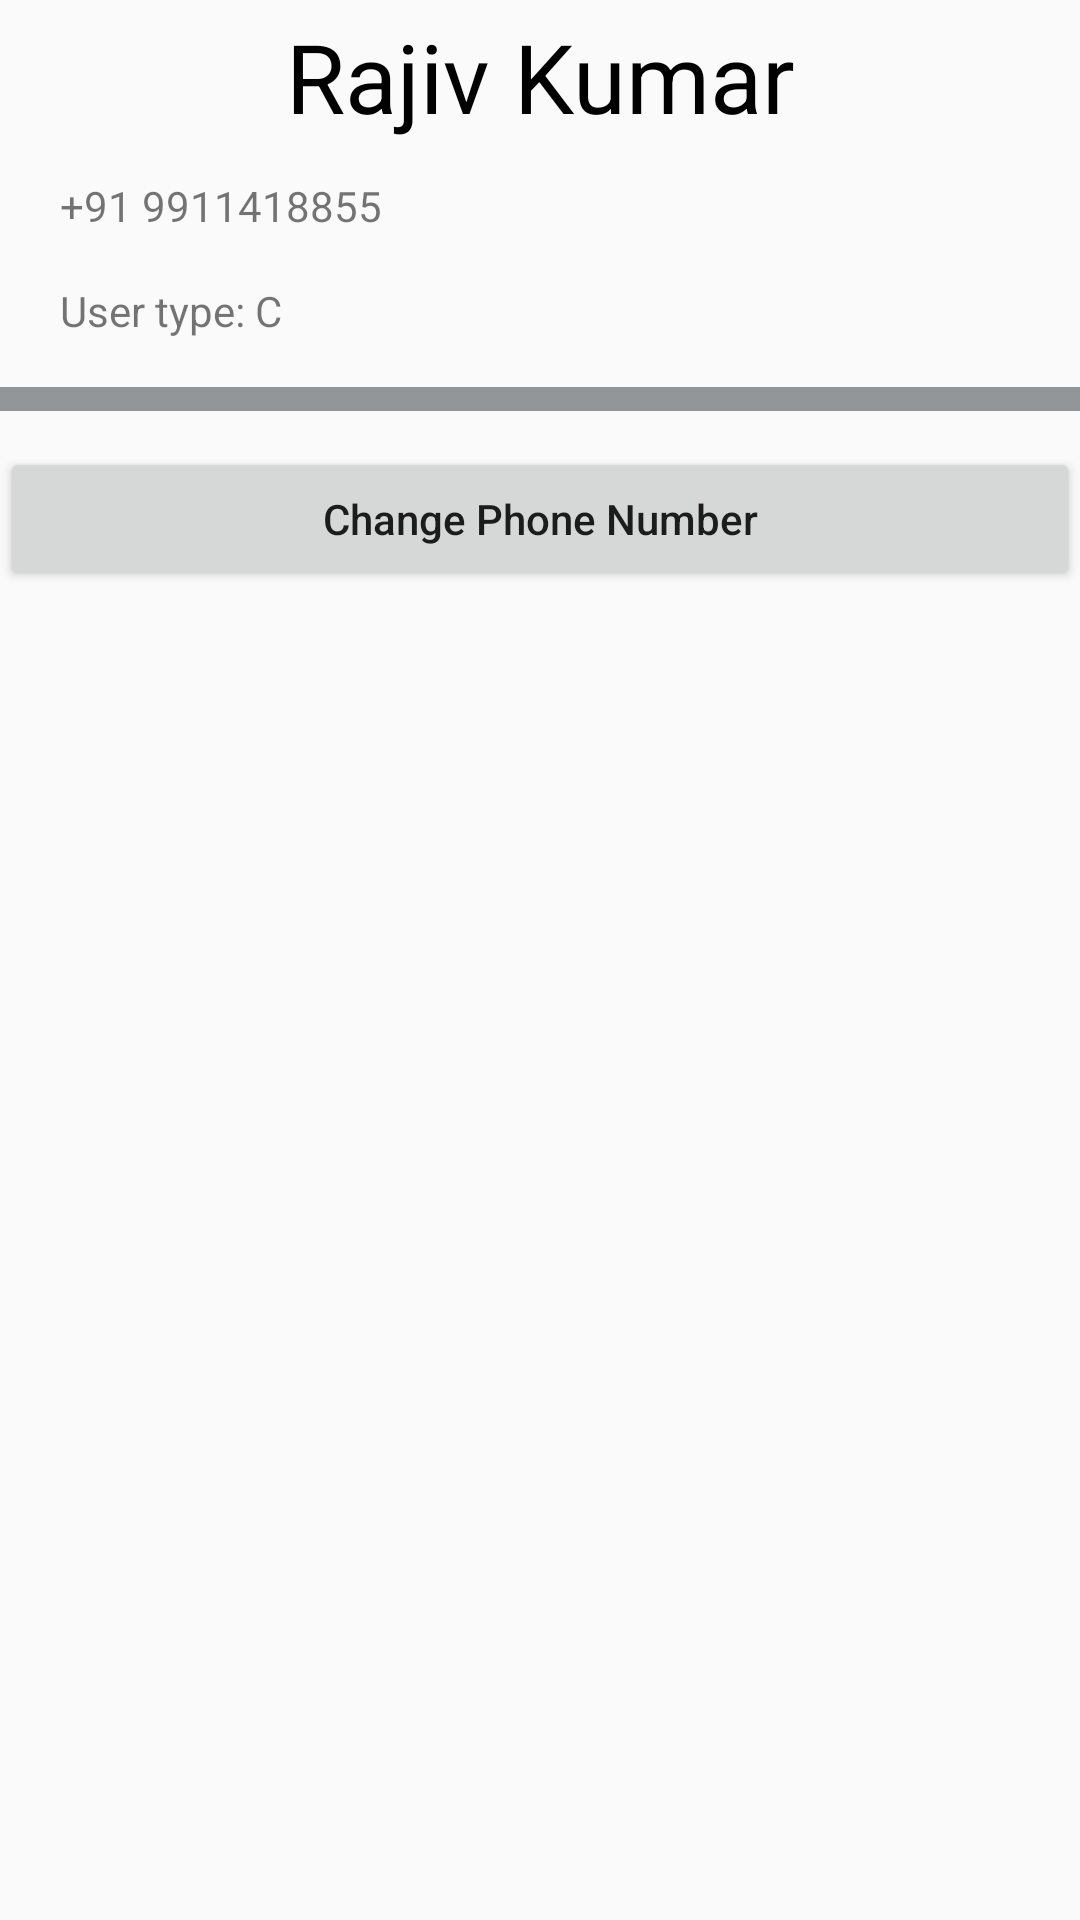

Reconstruct the res/layout file that produces this screen, plus the resources it refers to.
<!-- AndroidManifest.xml: application theme AppTheme -->
<!-- res/layout/activity_profile.xml -->
<?xml version="1.0" encoding="utf-8"?>
<LinearLayout xmlns:android="http://schemas.android.com/apk/res/android"
    xmlns:tools="http://schemas.android.com/tools"
    android:layout_width="match_parent"
    android:layout_height="match_parent"
    android:orientation="vertical"
    tools:context=".ProfileActivity">

    <TextView
        android:id="@+id/user_name_tv_profile"
        android:layout_width="match_parent"
        android:layout_height="wrap_content"
        android:gravity="center"
        android:layout_margin="4dp"
        android:text="Rajiv Kumar"
        android:textColor="@android:color/black"
        android:textSize="32sp" />

    <TextView
        android:id="@+id/user_phone_tv_profile"
        android:layout_width="match_parent"
        android:layout_height="wrap_content"
        android:layout_marginLeft="12dp"
        android:padding="8dp"
        android:text="+91 9911418855" />

    <TextView
        android:id="@+id/user_type_tv_profile"
        android:layout_width="match_parent"
        android:layout_height="wrap_content"
        android:layout_marginLeft="12dp"
        android:layout_marginStart="12dp"
        android:padding="8dp"
        android:text="User type: C" />

    <android.app.FragmentBreadCrumbs
        android:layout_width="match_parent"
        android:layout_height="wrap_content"
        android:layout_marginBottom="12dp"
        android:layout_marginTop="8dp"
        android:background="#939699" />

    <Button
        android:id="@+id/bt_change_password_profile"
        android:layout_width="match_parent"
        android:layout_height="wrap_content"
        android:text="Change Phone Number"
        android:textAllCaps="false" />

</LinearLayout>
<!-- resources referenced by this layout -->
<resources>
  <style name="AppTheme" parent="Theme.AppCompat.Light.DarkActionBar">
          
          <item name="colorPrimary">@color/colorPrimary</item>
          <item name="colorPrimaryDark">@color/colorPrimaryDark</item>
          <item name="colorAccent">@color/colorAccent</item>
      </style>
  <color name="colorPrimary">#3F51B5</color>
  <color name="colorPrimaryDark">#303F9F</color>
  <color name="colorAccent">#FF4081</color>
</resources>
